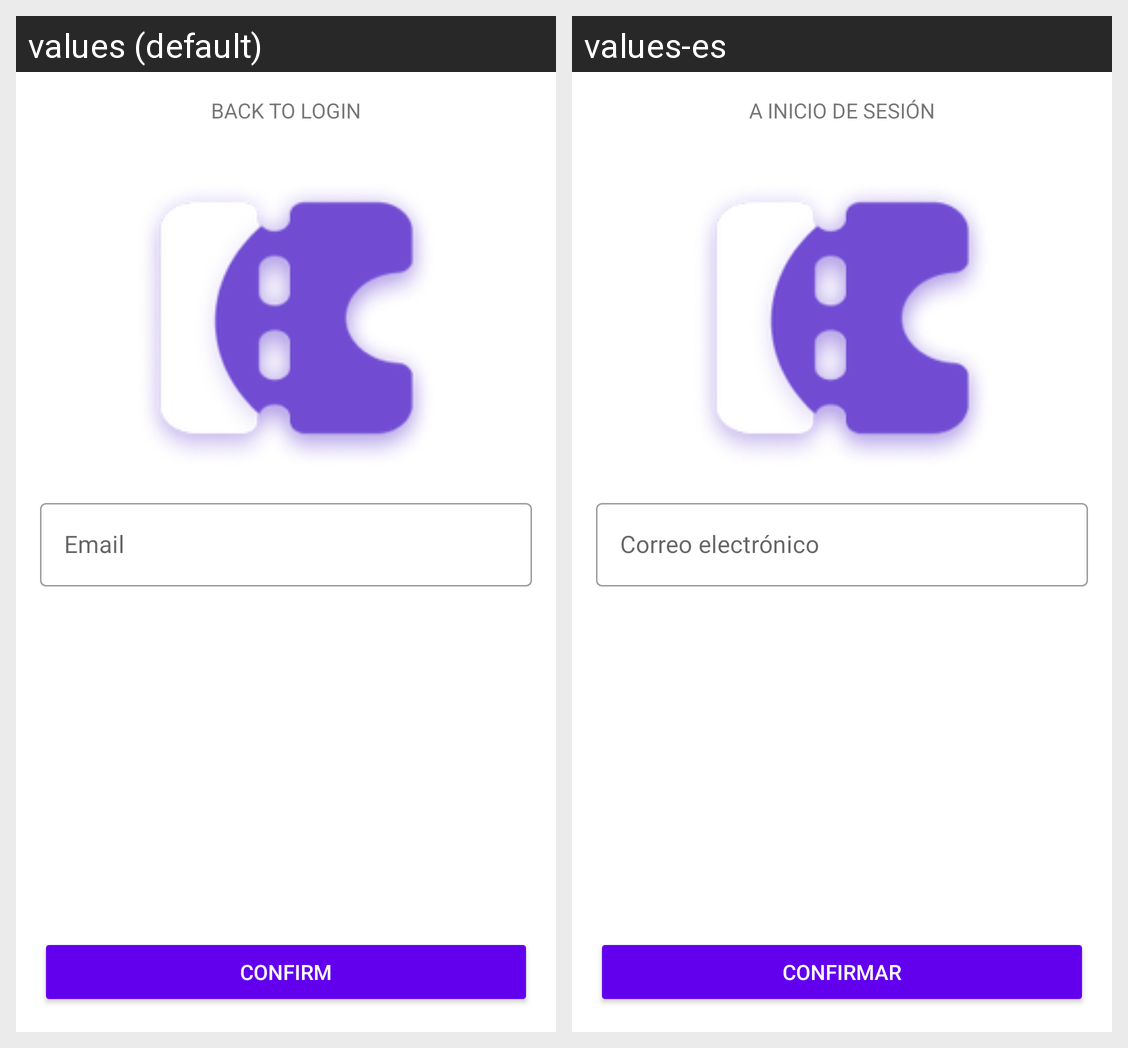

Strings drawn on this Android screen and how each of the app's shown locales translates them:
Android screen res/layout/fragment_owner_forgot_email.xml rendered under 2 locales, left to right: values (default), values-es. Device: Nexus 5 (rendered at 1080×1920; each locale shown at half size, 540×960, under a caption strip naming it); theme Theme.DAITP.
Strings drawn on this screen, with the default value and each locale's value (text and hints the layout hard-codes, and strings that could not be matched under every locale, appear in the picture but are not listed):

back_to_login
  values: BACK TO LOGIN
  values-es: A INICIO DE SESIÓN

email_hint
  values: Email
  values-es: Correo electrónico

confirm_button
  values: CONFIRM
  values-es: CONFIRMAR
